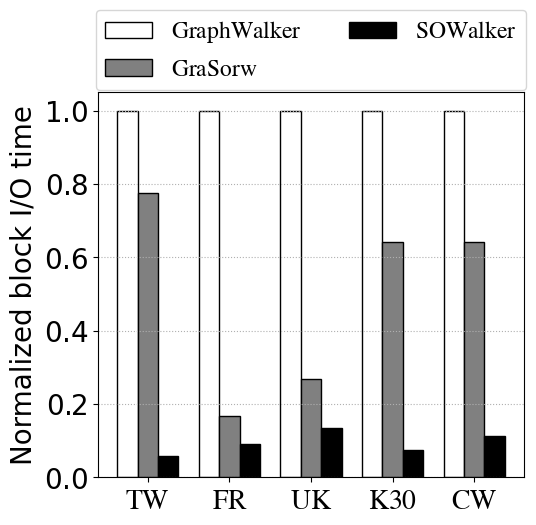

Reproduce this figure in Python.
import matplotlib.pyplot as plt
import numpy as np

# plt.style.use(['science', 'ieee', 'no-latex', 'cjk-sc-font'])

config = {
    "font.family": 'Times New Roman',
    "font.size": 20,
    "mathtext.fontset": 'stix',
    "font.serif": ['SimSun'],
}
plt.rcParams.update(config)

# width of the bars
bar_width = 0.25


graphwalker_bar = [1, 1, 1, 1, 1]
grasorw_bar = [0.775738808, 0.166853707, 0.268618925, 0.641988492, 0.641988492]
sowalker_bar = [0.058177643, 0.089574996, 0.133677891, 0.074620299, 0.112657635]

# ratio = [0.111957404, 0.458702192, 0.359379036, 0.459004998, 0.58698386, 0.692784113]
dataset = ["$\mathrm{TW}$", "$\mathrm{FR}$", "$\mathrm{UK}$", "$\mathrm{K30}$", "$\mathrm{CW}$"]

x1 = np.arange(len(graphwalker_bar))
x2 = [x + bar_width for x in x1]
x3 = [x + 2 * bar_width for x in x1]

fig, axes1 = plt.subplots(figsize=(5.5, 5))
lns1 = axes1.bar(x1, graphwalker_bar, color='white', width=bar_width,
                 label=r"$\mathrm{GraphWalker}$", edgecolor='black')
lns2 = axes1.bar(x2, grasorw_bar, color='grey', width=bar_width,
                 label=r"$\mathrm{GraSorw}$", edgecolor='black')
lns3 = axes1.bar(x3, sowalker_bar, color='black', width=bar_width,
                 label=r"$\mathrm{SOWalker}$", edgecolor='black')


axes1.set_xticks(
    [r + bar_width for r in range(len(sowalker_bar))], dataset)
axes1.ticklabel_format(axis='y', style='sci',
                       scilimits=(0, 0), useMathText=True)
axes1.set_ylabel("Normalized block I/O time")
# axes1.set_yscale("log")
axes1.grid(True, axis='y', linestyle=':')
# axes1.set_ylim(30, 10000000)

axes1.legend(handles=[lns1, lns2, lns3], prop={'size': 17}, ncol=2, bbox_to_anchor=(0.5, 1), loc=9, borderaxespad=-3.5)
plt.savefig("Fig 6(a).png", dpi=300, bbox_inches="tight")
plt.show()
